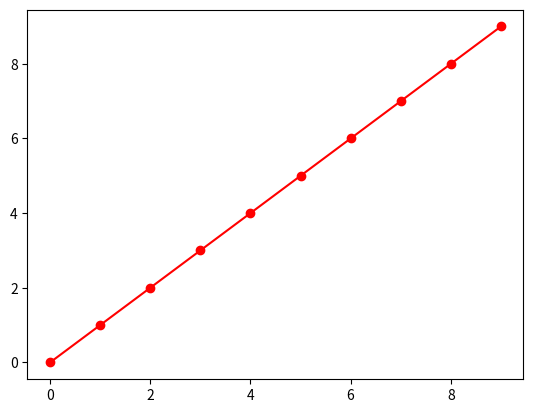

The script that saved this image:
import matplotlib.pyplot as plt

def on_pick(event):
    artist = event.artist
    xmouse, ymouse = event.mouseevent.xdata, event.mouseevent.ydata
    x, y = artist.get_xdata(), artist.get_ydata()
    ind = event.ind
    print('Artist picked:', event.artist)
    print('{} vertices picked'.format(len(ind)))
    print('Pick between vertices {} and {}'.format(min(ind), max(ind)+1))
    print('x, y of mouse: {:.2f},{:.2f}'.format(xmouse, ymouse))
    print('Data point:', x[ind[0]], y[ind[0]])

fig, ax = plt.subplots()

tolerance = 10 # points
ax.plot(range(10), 'ro-', picker=tolerance)

fig.canvas.callbacks.connect('pick_event', on_pick)

plt.show()